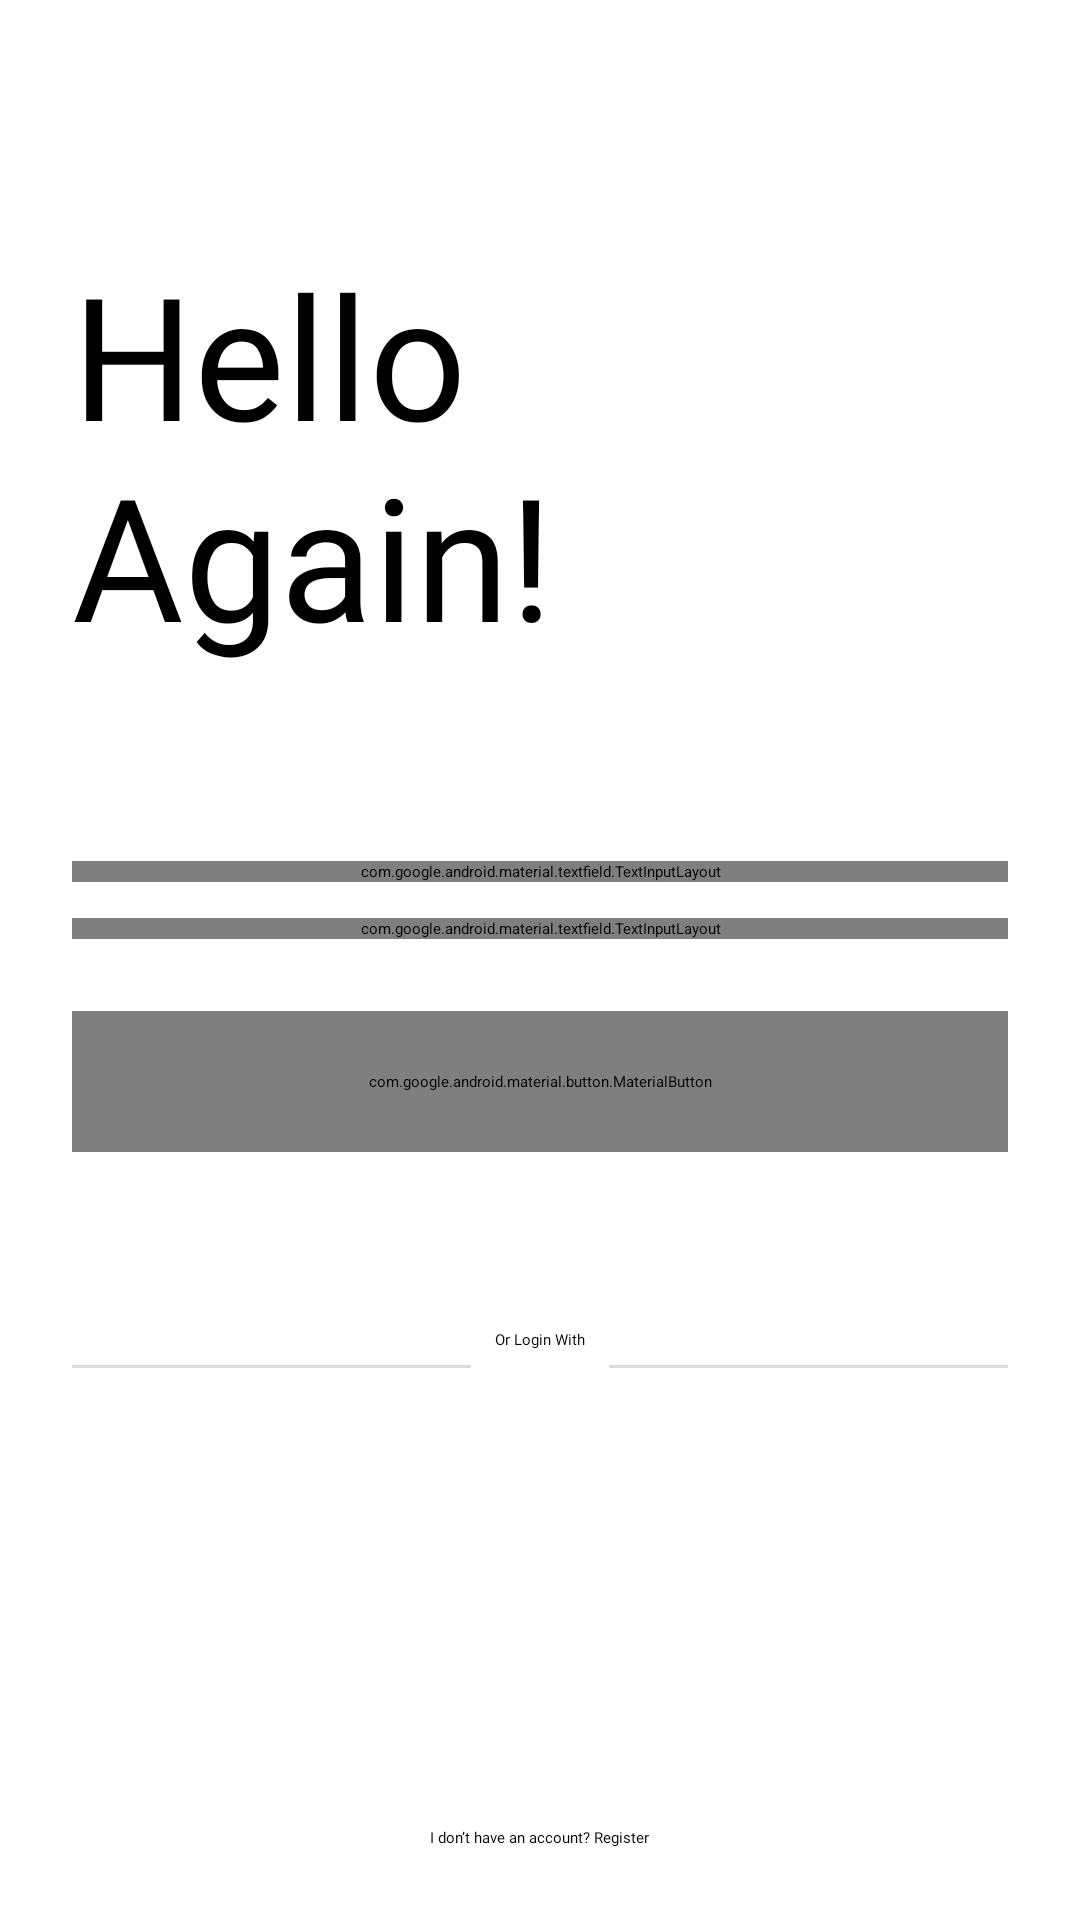

Here is an Android app screen rendered from its layout file. Give the layout XML and the strings, colors and styles it references.
<!-- AndroidManifest.xml: application theme Theme.AppSplash -->
<!-- res/layout/fragment_login.xml -->
<?xml version="1.0" encoding="utf-8"?>
<androidx.constraintlayout.widget.ConstraintLayout xmlns:android="http://schemas.android.com/apk/res/android"
    xmlns:app="http://schemas.android.com/apk/res-auto"
    xmlns:tools="http://schemas.android.com/tools"
    android:layout_width="match_parent"
    android:background="@color/white"
    android:layout_height="match_parent"
    android:padding="24dp">

    <com.airbnb.lottie.LottieAnimationView
        android:visibility="gone"
        android:id="@+id/loading_view"
        android:layout_width="match_parent"
        android:layout_height="wrap_content"
        app:lottie_rawRes="@raw/note_loading"
        app:lottie_autoPlay="true"
        app:lottie_loop="true"
        android:elevation="10dp"
        app:layout_constraintLeft_toLeftOf="parent"
        app:layout_constraintTop_toTopOf="parent"
        app:layout_constraintRight_toRightOf="parent"
        app:layout_constraintBottom_toBottomOf="parent"/>

    <androidx.constraintlayout.widget.Group
        android:id="@+id/login_layout"
        android:layout_width="wrap_content"
        android:layout_height="wrap_content"
        app:constraint_referenced_ids="textInputLayout2, textView3, textInputLayout3, login_button, linear_continue, google_login_btn, registerTextView"/>


    <TextView
        android:id="@+id/textView3"
        android:layout_width="wrap_content"
        android:layout_height="wrap_content"
        android:layout_marginTop="56dp"
        android:fontFamily="@font/poppins_extrabold"
        android:text="@string/hello_again"
        android:textColor="@color/black"
        android:textSize="57sp"
        app:layout_constraintStart_toStartOf="parent"
        app:layout_constraintTop_toTopOf="parent" />

    <com.google.android.material.textfield.TextInputLayout
        android:id="@+id/textInputLayout2"
        style="@style/Widget.AppTheme.TextInputLayoutCustom"
        android:layout_width="0dp"
        android:layout_height="wrap_content"
        android:layout_marginTop="64dp"
        android:hint="@string/email_address"
        android:keyboardNavigationCluster="true"
        android:textColorHint="@color/black"
        app:layout_constraintEnd_toEndOf="parent"
        app:layout_constraintStart_toStartOf="parent"
        app:layout_constraintTop_toBottomOf="@+id/textView3">

        <com.google.android.material.textfield.TextInputEditText
            android:id="@+id/emailEditText"
            android:layout_width="match_parent"
            android:layout_height="wrap_content"
            android:fontFamily="@font/poppins_semibold"
            android:inputType="textEmailAddress"
            android:lines="1"
            android:padding="14dp"
            tools:ignore="SpeakableTextPresentCheck" />

    </com.google.android.material.textfield.TextInputLayout>

    <com.google.android.material.textfield.TextInputLayout
        android:id="@+id/textInputLayout3"
        style="@style/Widget.AppTheme.TextInputLayoutCustom"
        android:layout_width="0dp"
        android:layout_height="wrap_content"
        android:layout_marginTop="12dp"
        android:hint="@string/password"
        android:keyboardNavigationCluster="true"
        android:textColorHint="@color/black"
        app:layout_constraintEnd_toEndOf="@+id/textInputLayout2"
        app:layout_constraintStart_toStartOf="@+id/textInputLayout2"
        app:layout_constraintTop_toBottomOf="@+id/textInputLayout2"
        app:passwordToggleEnabled="true"
        app:passwordToggleTint="@color/black">

        <com.google.android.material.textfield.TextInputEditText

            android:id="@+id/passwordEditText"
            android:layout_width="match_parent"
            android:layout_height="wrap_content"
            android:drawableEnd="@drawable/ic_eye"
            android:fontFamily="@font/poppins_semibold"
            android:inputType="textPassword"
            android:lines="1"
            android:padding="14dp"
            tools:ignore="SpeakableTextPresentCheck" />

    </com.google.android.material.textfield.TextInputLayout>


    <com.google.android.material.button.MaterialButton
        android:id="@+id/login_button"
        style="@style/buttonCustom"
        android:layout_width="0dp"
        android:layout_height="wrap_content"
        android:layout_marginTop="24dp"
        android:shadowRadius="0"
        android:stateListAnimator="@null"
        android:text="Login"
        app:layout_constraintBottom_toTopOf="@+id/registerTextView"
        app:layout_constraintEnd_toEndOf="@+id/textInputLayout3"
        app:layout_constraintHorizontal_bias="0.0"
        app:layout_constraintStart_toStartOf="@+id/textInputLayout3"
        app:layout_constraintTop_toBottomOf="@+id/textInputLayout3"
        app:layout_constraintVertical_bias="0.0"
        app:rippleColor="@color/white" />

    <LinearLayout
        android:id="@+id/linear_continue"
        android:layout_width="match_parent"
        android:layout_height="wrap_content"
        app:layout_constraintBottom_toTopOf="@+id/google_login_btn"
        app:layout_constraintTop_toBottomOf="@+id/login_button"
        android:orientation="horizontal">

        <View
            android:id="@+id/view2"
            android:layout_width="0dp"
            android:layout_weight="1"
            android:layout_height="1dp"
            android:layout_marginTop="12dp"
            android:background="@color/gray"
            android:layout_marginBottom="12dp"
            app:layout_constraintTop_toBottomOf="@+id/login_button"
            app:layout_constraintBottom_toTopOf="@+id/google_login_btn"
            tools:layout_editor_absoluteX="24dp" />

        <TextView
            android:gravity="center"
            android:layout_marginRight="8dp"
            android:layout_marginLeft="8dp"
            android:layout_width="wrap_content"
            android:fontFamily="@font/poppins_regular"
            android:layout_height="wrap_content"
            android:text="Or Login With"/>

        <View
            android:id="@+id/view3"
            android:layout_width="0dp"
            android:layout_weight="1"
            android:layout_gravity="center_vertical"
            android:layout_height="1dp"
            android:layout_marginTop="12dp"
            android:background="@color/gray"
            android:layout_marginBottom="12dp"
            app:layout_constraintTop_toBottomOf="@+id/login_button"
            app:layout_constraintBottom_toTopOf="@+id/google_login_btn"
            tools:layout_editor_absoluteX="24dp" />
    </LinearLayout>


    <Button
        style="@style/buttonGoogle"
        android:id="@+id/google_login_btn"
        android:layout_width="wrap_content"
        android:layout_height="wrap_content"
        android:layout_centerInParent="true"
        android:drawableLeft="@drawable/icon_google"
        android:drawablePadding="8dp"
        android:padding="8dp"
        android:text="Sign in with Google"
        android:textStyle="bold"
        app:layout_constraintBottom_toTopOf="@+id/registerTextView"
        app:layout_constraintEnd_toEndOf="@+id/login_button"
        app:layout_constraintStart_toStartOf="@+id/login_button"
        app:layout_constraintTop_toBottomOf="@+id/linear_continue" />



    <androidx.appcompat.widget.AppCompatTextView
        android:id="@+id/registerTextView"
        android:layout_width="wrap_content"
        android:layout_height="wrap_content"
        android:fontFamily="@font/poppins_medium"
        android:text="@string/i_don_t_have_an_account_register"
        android:textColor="@color/black"
        app:layout_constraintBottom_toBottomOf="parent"
        app:layout_constraintEnd_toEndOf="parent"
        app:layout_constraintStart_toStartOf="parent" />


</androidx.constraintlayout.widget.ConstraintLayout>
<!-- resources referenced by this layout -->
<resources>
  <color name="black">#FF000000</color>
  <color name="gray">#DBDBDB</color>
  <color name="white">#FFFFFFFF</color>
  <string name="email_address">Email Address</string>
  <string name="hello_again">Hello \nAgain!</string>
  <string name="i_don_t_have_an_account_register">I don’t have an account? <font color="black">Register</font></string>
  <string name="password">Password</string>
  <style name="Widget.AppTheme.TextInputLayoutCustom" parent="Widget.MaterialComponents.TextInputLayout.OutlinedBox">
          <item name="boxCornerRadiusBottomEnd">8dp</item>
          <item name="boxCornerRadiusBottomStart">8dp</item>
          <item name="boxCornerRadiusTopEnd">8dp</item>
          <item name="boxCornerRadiusTopStart">8dp</item>
          <item name="boxBackgroundMode">outline</item>
          <item name="boxStrokeColor">@color/black</item>
          <item name="hintTextColor">@color/black</item>
          <item name="boxBackgroundColor">@color/white</item>
          <item name="boxStrokeWidth">1dp</item>
          <item name="android:textCursorDrawable">@color/black</item>
          <item name="hintTextAppearance">
              @style/TextAppearance.AppTheme.TextInputLayout.HintTextCustom
          </item>
      </style>
  <style name="buttonCustom">
          <item name="cornerRadius">12dp</item>
          <item name="backgroundTint">@color/black</item>
          <item name="android:padding">20dp</item>
          <item name="fontFamily">@font/poppins_semibold</item>
          <item name="strokeColor">@color/white</item>
          <item name="strokeWidth">1dp</item>
          <item name="android:textColor">@color/white</item>
      </style>
  <style name="buttonGoogle">
          <item name="cornerRadius">12dp</item>
          <item name="backgroundTint">@color/blue</item>
          <item name="fontFamily">@font/poppins_semibold</item>
          <item name="android:textColor">@color/white</item>
          <item name="textAllCaps">false</item>
  
      </style>
  <style name="Theme.AppSplash" parent="Theme.SplashScreen">
          <item name="windowSplashScreenBackground">@color/white</item>
          <item name="windowSplashScreenAnimatedIcon">@drawable/logo_notez2</item>
          <item name="windowSplashScreenAnimationDuration">1000</item>
          <item name="postSplashScreenTheme">@style/Theme.Notez</item>
  
  
          
          <item name="android:statusBarColor" tools:targetApi="l">@color/white</item>
          <item name="android:navigationBarColor">@color/white</item>
          <item name="android:windowLightStatusBar">true</item>
  
      </style>
  <style name="TextAppearance.AppTheme.TextInputLayout.HintTextCustom" parent="Widget.MaterialComponents.TextInputLayout.OutlinedBox">
          <item name="android:textSize">14sp</item>
          <item name="android:textColorHint">@color/black</item>
      </style>
  <color name="blue">#2196F3</color>
  <style name="Theme.Notez" parent="Theme.Material3.Light.NoActionBar">
          
          <item name="colorPrimary">@color/black</item>
          <item name="colorPrimaryVariant">@color/white</item>
          <item name="colorOnPrimary">@color/white</item>
          
          <item name="colorSecondary">@color/black</item>
          <item name="colorSecondaryVariant">@color/black</item>
          <item name="colorOnSecondary">@color/white</item>
          
          <item name="android:statusBarColor">@color/white</item>
          <item name="android:windowLightStatusBar">true</item>
          
      </style>
</resources>
